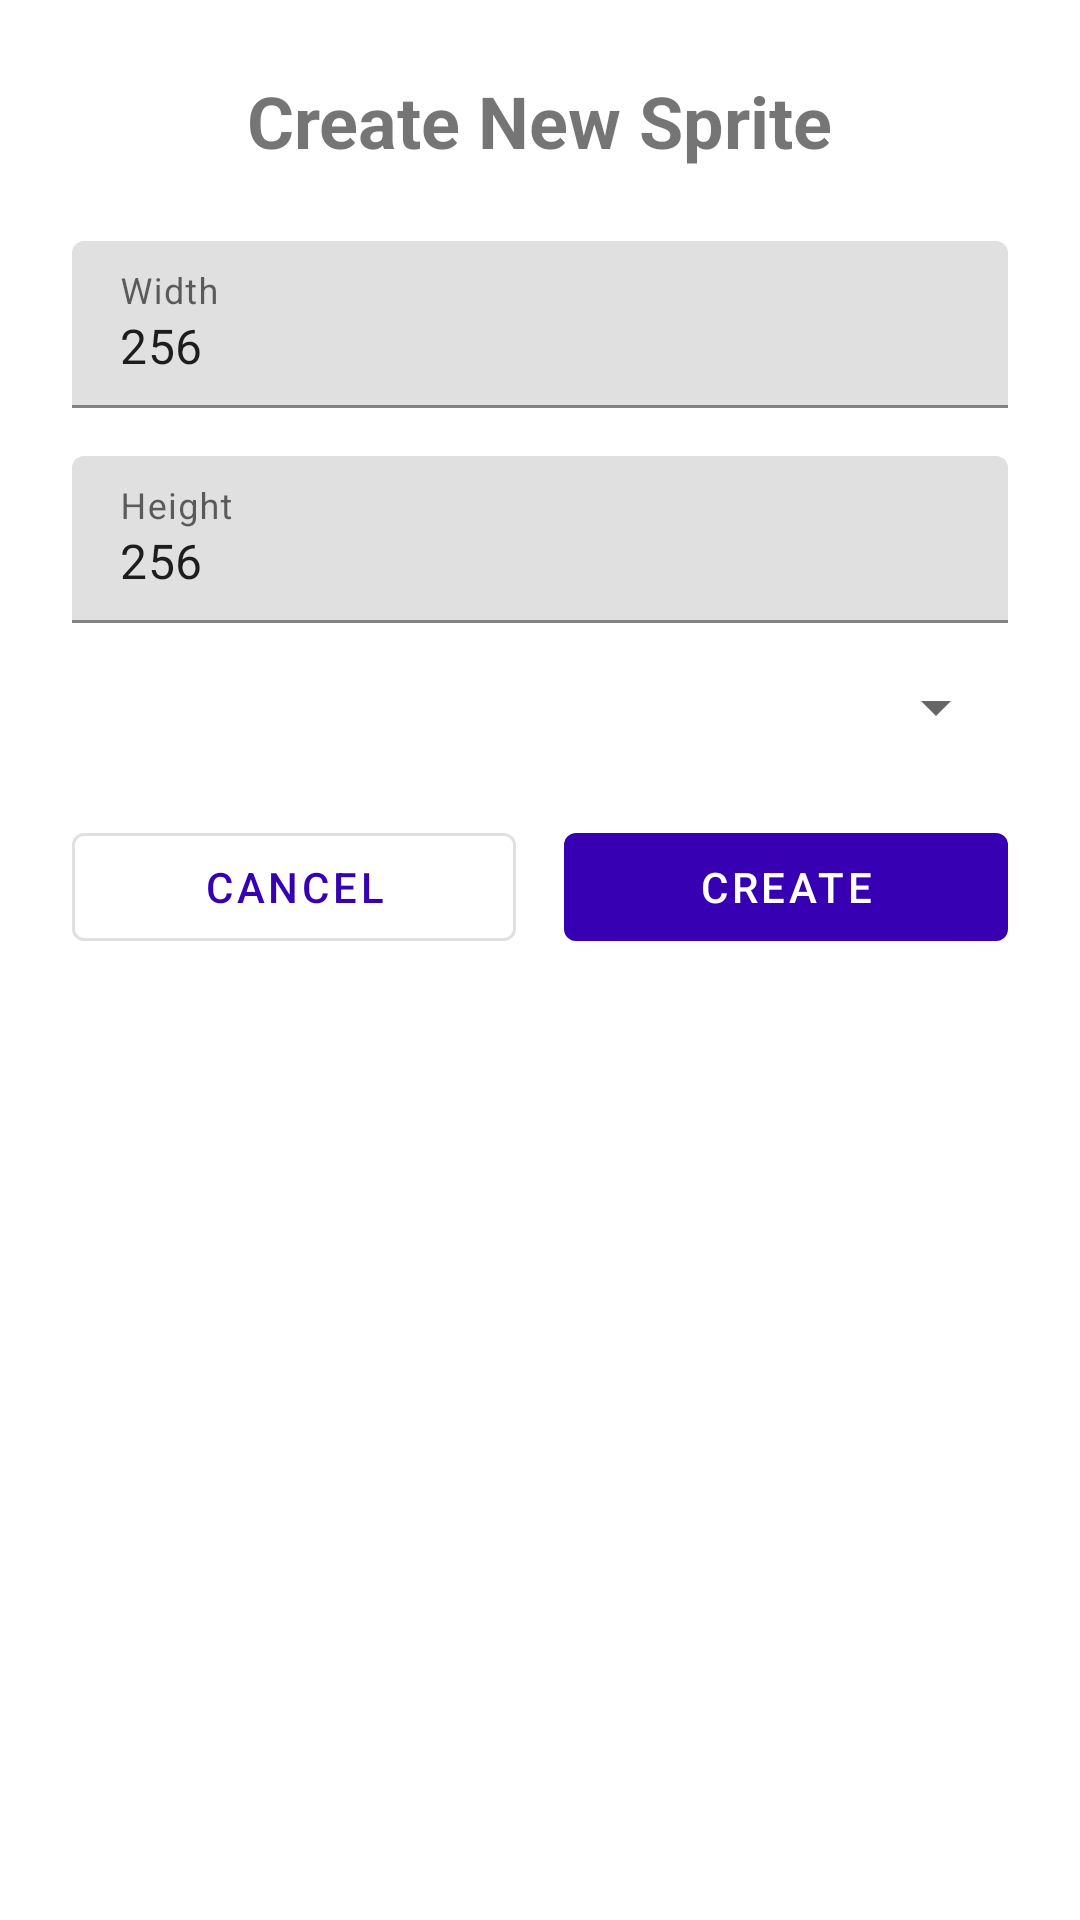

Here is an Android app screen rendered from its layout file. Give the layout XML and the strings, colors and styles it references.
<!-- AndroidManifest.xml: activity theme Theme.AsepriteAndroid.NoActionBar -->
<!-- res/layout/fragment_new_sprite.xml -->
<?xml version="1.0" encoding="utf-8"?>
<androidx.constraintlayout.widget.ConstraintLayout
    xmlns:android="http://schemas.android.com/apk/res/android"
    xmlns:app="http://schemas.android.com/apk/res-auto"
    android:layout_width="match_parent"
    android:layout_height="match_parent"
    android:padding="24dp">

    <TextView
        android:id="@+id/tvTitle"
        android:layout_width="wrap_content"
        android:layout_height="wrap_content"
        android:text="@string/new_sprite_title"
        android:textSize="24sp"
        android:textStyle="bold"
        app:layout_constraintTop_toTopOf="parent"
        app:layout_constraintStart_toStartOf="parent"
        app:layout_constraintEnd_toEndOf="parent" />

    <com.google.android.material.textfield.TextInputLayout
        android:id="@+id/tilWidth"
        android:layout_width="0dp"
        android:layout_height="wrap_content"
        android:layout_marginTop="24dp"
        android:hint="@string/width"
        app:layout_constraintTop_toBottomOf="@id/tvTitle"
        app:layout_constraintStart_toStartOf="parent"
        app:layout_constraintEnd_toEndOf="parent">

        <com.google.android.material.textfield.TextInputEditText
            android:id="@+id/etWidth"
            android:layout_width="match_parent"
            android:layout_height="wrap_content"
            android:inputType="number"
            android:text="256" />

    </com.google.android.material.textfield.TextInputLayout>

    <com.google.android.material.textfield.TextInputLayout
        android:id="@+id/tilHeight"
        android:layout_width="0dp"
        android:layout_height="wrap_content"
        android:layout_marginTop="16dp"
        android:hint="@string/height"
        app:layout_constraintTop_toBottomOf="@id/tilWidth"
        app:layout_constraintStart_toStartOf="parent"
        app:layout_constraintEnd_toEndOf="parent">

        <com.google.android.material.textfield.TextInputEditText
            android:id="@+id/etHeight"
            android:layout_width="match_parent"
            android:layout_height="wrap_content"
            android:inputType="number"
            android:text="256" />

    </com.google.android.material.textfield.TextInputLayout>

    <com.google.android.material.textfield.TextInputLayout
        android:id="@+id/tilColorMode"
        android:layout_width="0dp"
        android:layout_height="wrap_content"
        android:layout_marginTop="16dp"
        android:hint="@string/color_mode"
        app:layout_constraintTop_toBottomOf="@id/tilHeight"
        app:layout_constraintStart_toStartOf="parent"
        app:layout_constraintEnd_toEndOf="parent">

        <androidx.appcompat.widget.AppCompatSpinner
            android:id="@+id/spinnerColorMode"
            android:layout_width="match_parent"
            android:layout_height="wrap_content" />

    </com.google.android.material.textfield.TextInputLayout>

    <LinearLayout
        android:layout_width="0dp"
        android:layout_height="wrap_content"
        android:layout_marginTop="24dp"
        android:orientation="horizontal"
        android:weightSum="2"
        app:layout_constraintTop_toBottomOf="@id/tilColorMode"
        app:layout_constraintStart_toStartOf="parent"
        app:layout_constraintEnd_toEndOf="parent">

        <com.google.android.material.button.MaterialButton
            android:id="@+id/btnCancel"
            android:layout_width="0dp"
            android:layout_height="wrap_content"
            android:layout_weight="1"
            android:layout_marginEnd="8dp"
            android:text="@string/cancel"
            style="@style/Widget.MaterialComponents.Button.OutlinedButton" />

        <com.google.android.material.button.MaterialButton
            android:id="@+id/btnCreate"
            android:layout_width="0dp"
            android:layout_height="wrap_content"
            android:layout_weight="1"
            android:layout_marginStart="8dp"
            android:text="@string/create" />

    </LinearLayout>

</androidx.constraintlayout.widget.ConstraintLayout>
<!-- resources referenced by this layout -->
<resources>
  <string name="cancel">Cancel</string>
  <string name="color_mode">Color Mode</string>
  <string name="create">Create</string>
  <string name="height">Height</string>
  <string name="new_sprite_title">Create New Sprite</string>
  <string name="width">Width</string>
  <style name="Theme.AsepriteAndroid.NoActionBar">
          <item name="windowActionBar">false</item>
          <item name="windowNoTitle">true</item>
      </style>
</resources>
